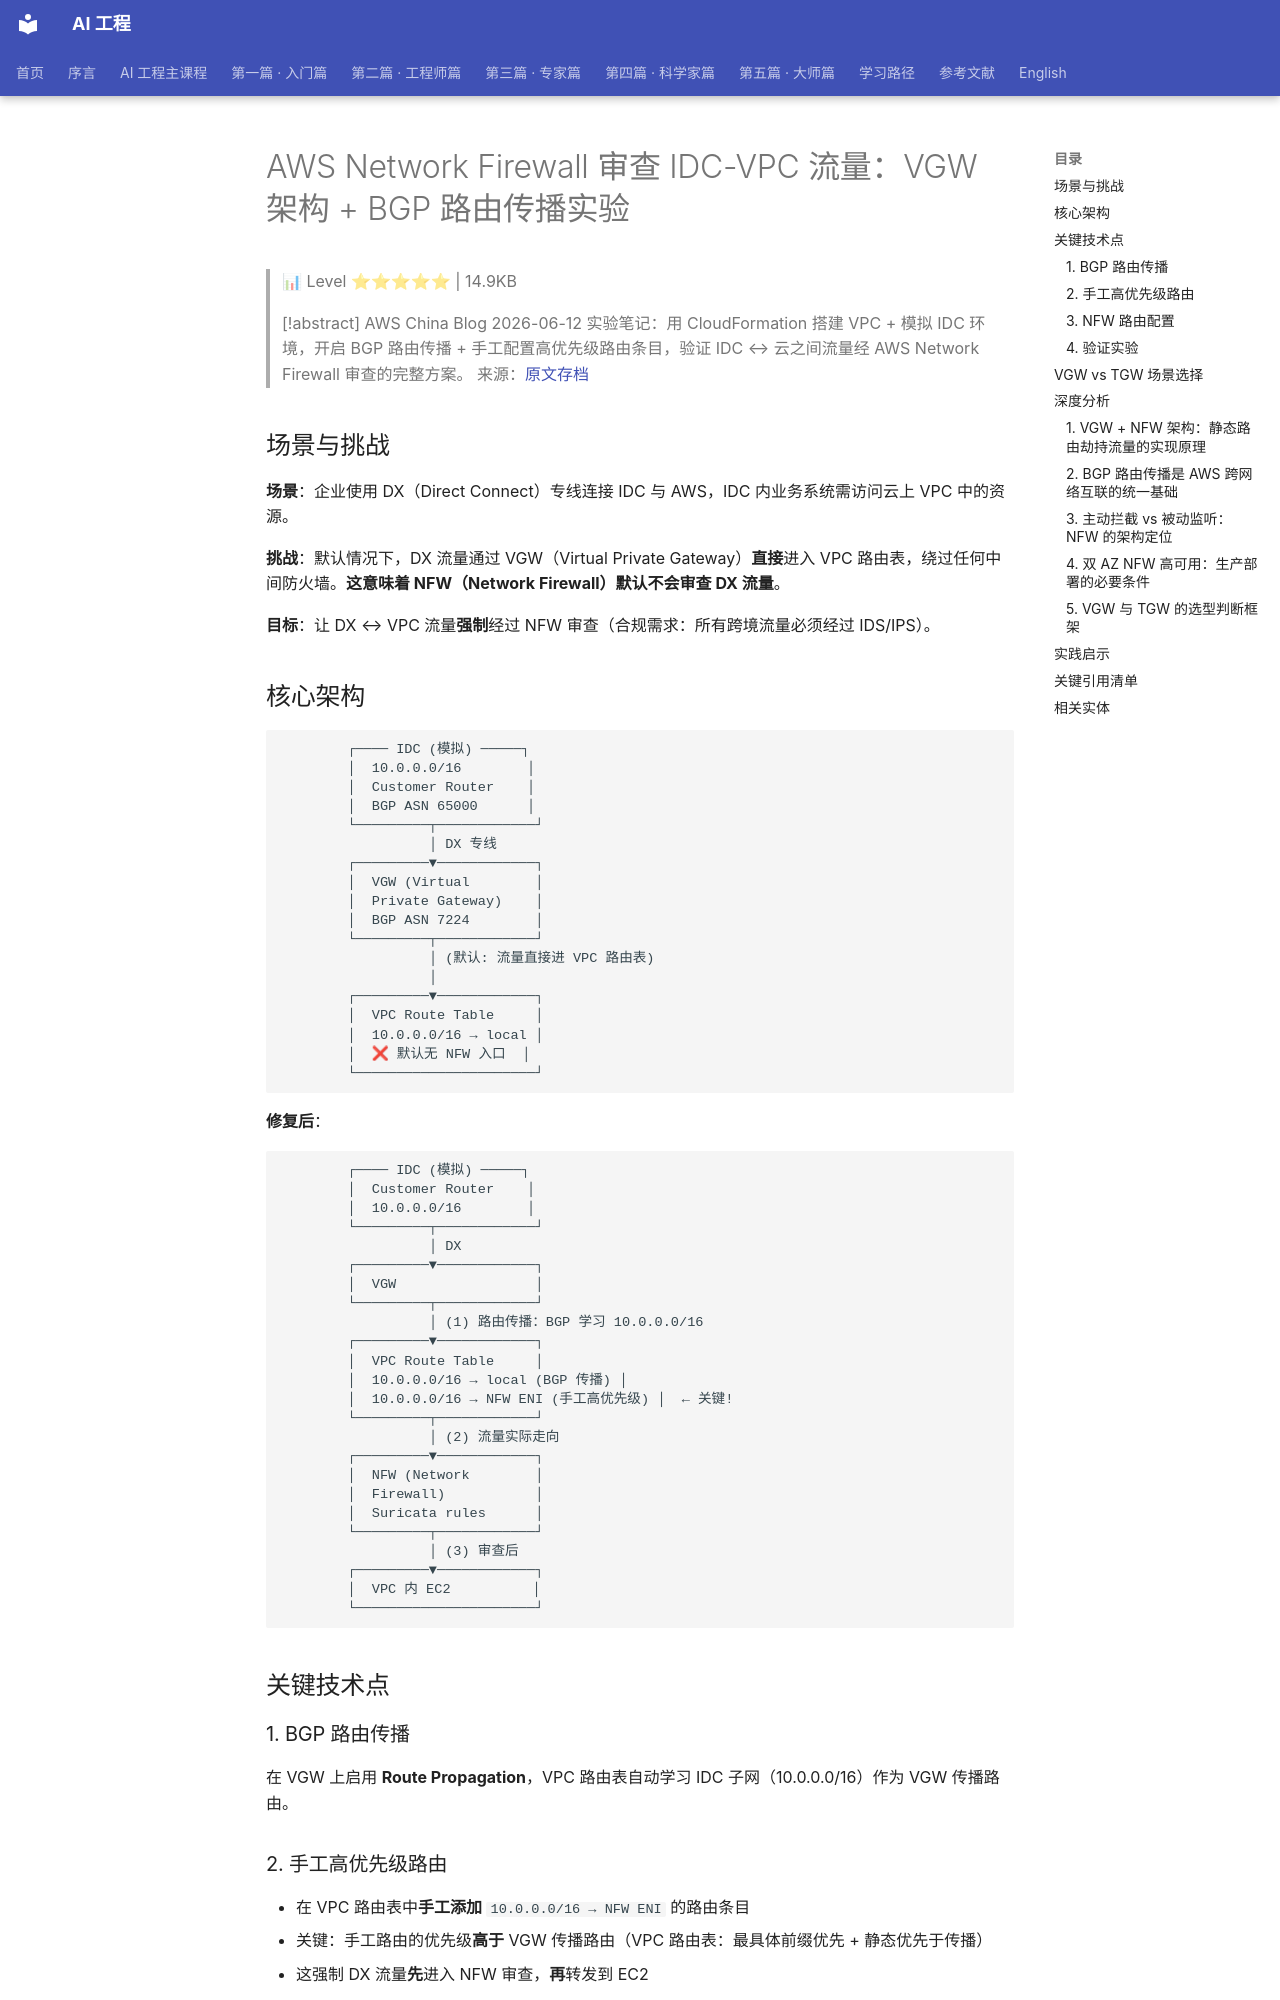

repository: QianJinGuo/wiki-book · page: ch11/176-aws-network-firewall-idc-vpc-vgw-bgp.html · generator: mkdocs

# AWS Network Firewall 审查 IDC-VPC 流量：VGW 架构 + BGP 路由传播实验

> 📊 Level ⭐⭐⭐⭐⭐ | 14.9KB

> [!abstract]
> AWS China Blog 2026-06-12 实验笔记：用 CloudFormation 搭建 VPC + 模拟 IDC 环境，开启 BGP 路由传播 + 手工配置高优先级路由条目，验证 IDC ↔ 云之间流量经 AWS Network Firewall 审查的完整方案。
> 来源：[原文存档](https://aws.amazon.com/cn/blogs/china/nfw-vgw-bgp-traffic-inspection)

## 场景与挑战

**场景**：企业使用 DX（Direct Connect）专线连接 IDC 与 AWS，IDC 内业务系统需访问云上 VPC 中的资源。

**挑战**：默认情况下，DX 流量通过 VGW（Virtual Private Gateway）**直接**进入 VPC 路由表，绕过任何中间防火墙。**这意味着 NFW（Network Firewall）默认不会审查 DX 流量**。

**目标**：让 DX ↔ VPC 流量**强制**经过 NFW 审查（合规需求：所有跨境流量必须经过 IDS/IPS）。

## 核心架构

```
        ┌──── IDC (模拟) ─────┐
        │  10.0.0.0/16        │
        │  Customer Router    │
        │  BGP ASN 65000      │
        └─────────┬────────────┘
                  │ DX 专线
        ┌─────────▼────────────┐
        │  VGW (Virtual        │
        │  Private Gateway)    │
        │  BGP ASN 7224        │
        └─────────┬────────────┘
                  │ (默认: 流量直接进 VPC 路由表)
                  │
        ┌─────────▼────────────┐
        │  VPC Route Table     │
        │  10.0.0.0/16 → local │
        │  ❌ 默认无 NFW 入口  │
        └──────────────────────┘
```

**修复后**：
```
        ┌──── IDC (模拟) ─────┐
        │  Customer Router    │
        │  10.0.0.0/16        │
        └─────────┬────────────┘
                  │ DX
        ┌─────────▼────────────┐
        │  VGW                 │
        └─────────┬────────────┘
                  │ (1) 路由传播：BGP 学习 10.0.0.0/16
        ┌─────────▼────────────┐
        │  VPC Route Table     │
        │  10.0.0.0/16 → local (BGP 传播) │
        │  10.0.0.0/16 → NFW ENI (手工高优先级) │  ← 关键!
        └─────────┬────────────┘
                  │ (2) 流量实际走向
        ┌─────────▼────────────┐
        │  NFW (Network        │
        │  Firewall)           │
        │  Suricata rules      │
        └─────────┬────────────┘
                  │ (3) 审查后
        ┌─────────▼────────────┐
        │  VPC 内 EC2          │
        └──────────────────────┘
```

## 关键技术点

### 1. BGP 路由传播

在 VGW 上启用 **Route Propagation**，VPC 路由表自动学习 IDC 子网（10.0.0.0/16）作为 VGW 传播路由。

### 2. 手工高优先级路由

- 在 VPC 路由表中**手工添加** `10.0.0.0/16 → NFW ENI` 的路由条目
- 关键：手工路由的优先级**高于** VGW 传播路由（VPC 路由表：最具体前缀优先 + 静态优先于传播）
- 这强制 DX 流量**先**进入 NFW 审查，**再**转发到 EC2
